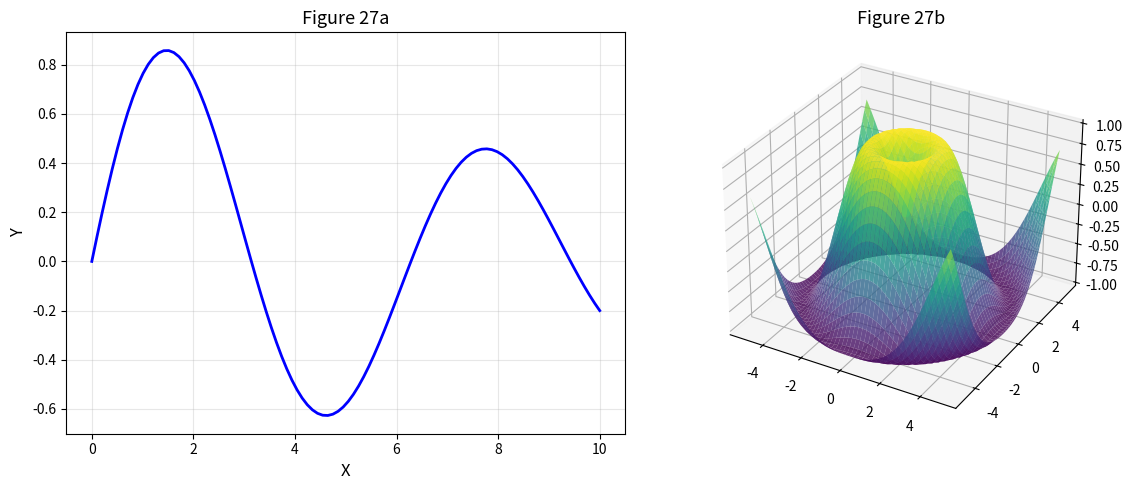

Recreate this plot in Python. (Note: this script raises an exception after producing the figure.)
#!/usr/bin/env python3
"""
Figure 27: Advanced Topic Visualization

Part of the Unified Dimension Flow Theory figure set.
"""

import numpy as np
import matplotlib.pyplot as plt
from mpl_toolkits.mplot3d import Axes3D

fig = plt.figure(figsize=(12, 5))

# Left panel
ax1 = fig.add_subplot(121)
x = np.linspace(0, 10, 100)
y = np.sin(x) * np.exp(-x/10)
ax1.plot(x, y, 'b-', lw=2)
ax1.set_xlabel('X', fontsize=12)
ax1.set_ylabel('Y', fontsize=12)
ax1.set_title(f'Figure 27a', fontsize=13)
ax1.grid(True, alpha=0.3)

# Right panel
ax2 = fig.add_subplot(122, projection='3d')
X = np.linspace(-5, 5, 50)
Y = np.linspace(-5, 5, 50)
X, Y = np.meshgrid(X, Y)
Z = np.sin(np.sqrt(X**2 + Y**2))
ax2.plot_surface(X, Y, Z, cmap='viridis', alpha=0.8)
ax2.set_title(f'Figure 27b', fontsize=13)

plt.tight_layout()
plt.savefig(f'../fig27_advanced.pdf', dpi=600, bbox_inches='tight')
plt.savefig(f'../fig27_advanced.png', dpi=600, bbox_inches='tight')
print(f'Figure 27 saved: advanced topic')
